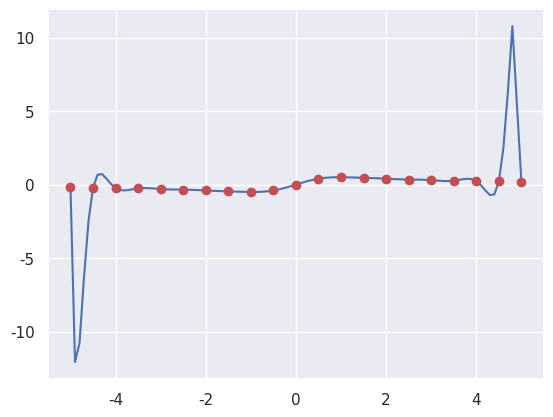

Source code (Python):
from matplotlib import pyplot as plt
import seaborn as sns

# 定义一个函数Lg，接受两个参数：data为训练数据，格式为列表的列表，每个子列表包含两个元素，分别表示 x 和 y 值；
# testdata为要预测的数据点的 x 值
from matplotlib import pyplot as plt

def Lg(data, testdata):
    predict = 0
    data_x = [data[i][0] for i in range(len(data))]
    data_y = [data[i][1] for i in range(len(data))]
    if testdata in data_x:
        #print "testdata is already known"
        return data_y[data_x.index(testdata)]
    for i in range(len(data_x)):
        af = 1
        for j in range(len(data_x)):
            if j != i:
                af *= (1.0 * (testdata - data_x[j]) / (data_x[i] - data_x[j]))
        predict += data_y[i] * af
    return predict
import seaborn as sns
import matplotlib.pyplot as plt

def plot(data, nums):
    data_x = [data[i][0] for i in range(len(data))]
    data_y = [data[i][1] for i in range(len(data))]

    Area = [min(data_x), max(data_x)]

    X = [Area[0] + 1.0 * i * (Area[1] - Area[0]) / nums for i in range(nums)]
    X[len(X) - 1] = Area[1]

    Y = [Lg(data, x) for x in X]

    sns.set()  # 应用 seaborn 样式

    plt.plot(X, Y, label='result')

    for i in range(len(data_x)):
        plt.plot(data_x[i], data_y[i], 'ro', label="point")

    plt.savefig('Lg.jpg')
    plt.show()


data = [[-5.0, -0.1923], [-4.5, -0.2118], [-4.0, -0.2353], [-3.5, -0.2642], [-3.0, -0.3], [-2.5, -0.3448], [-2.0, -0.4000], [-1.5, -0.4615], [-1.0, -0.5000], [-0.5, -0.4000], [0.0, 0.0], [0.5, 0.4000], [1.0, 0.5000], [1.5, 0.4615], [2.0, 0.4000], [2.5, 0.3448], [3.0, 0.3000], [3.5, 0.2642], [4.0, 0.2353], [4.5, 0.2118], [5.0, 0.1923]]
print(Lg(data, 1.5))

plot(data, 100)